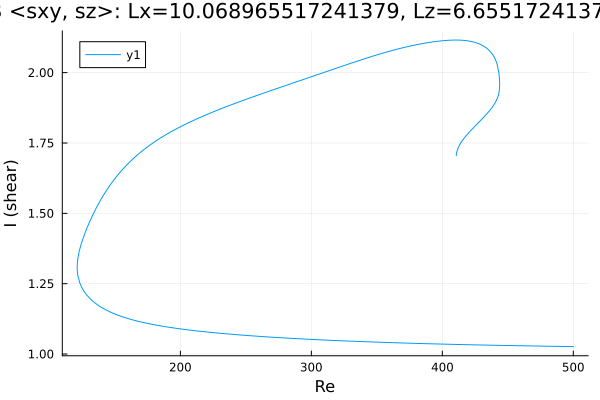

Data behind this chart, as committed beside it:
Re, shear
410.6, 1.705
410.6, 1.705
410.6, 1.705
410.6, 1.705
410.6, 1.705
410.6, 1.706
410.7, 1.71
410.8, 1.714
412.2, 1.734
413.6, 1.747
415, 1.757
416.4, 1.766
417.9, 1.774
419.3, 1.782
420.7, 1.789
422.1, 1.796
423.5, 1.803
424.9, 1.81
426.3, 1.817
427.8, 1.823
429.2, 1.83
430.6, 1.837
432, 1.844
433.4, 1.851
434.8, 1.858
436.2, 1.866
437.6, 1.874
439.1, 1.884
440.4, 1.894
441.4, 1.903
442.1, 1.911
442.6, 1.917
443, 1.923
443.2, 1.928
443.4, 1.932
443.5, 1.936
443.6, 1.939
443.6, 1.942
443.7, 1.944
443.7, 1.946
443.7, 1.948
443.7, 1.95
443.7, 1.951
443.7, 1.952
443.8, 1.953
443.8, 1.954
443.8, 1.954
443.8, 1.955
443.8, 1.955
443.8, 1.956
443.8, 1.956
443.8, 1.956
443.8, 1.957
443.8, 1.957
443.8, 1.957
443.8, 1.957
443.8, 1.957
443.8, 1.957
443.8, 1.958
443.8, 1.958
... 575 more rows
